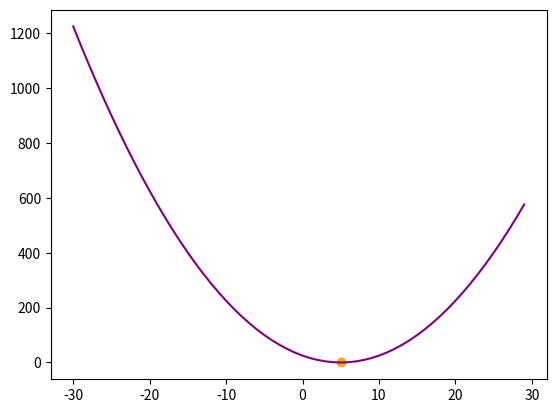

The matplotlib source for this figure:
import matplotlib.pyplot as plt
#from scipy.misc import derivative

def func(x):
    y = (x - 5)**2
    return y


def derivative(y):
    z = 2 * (y - 5)
    return z


#def plot():
#    a = []
#    b = []
#   for x in range(-30,30):
#        y = (x - 5)**2
#        a.append(x)
#        b.append(y)
#    plt.plot(a, b)
#    plt.show()


def gd():
    epoch = 1000
    z = []
    b = []
    for x in range(-30, 30):
        y = (x - 5) ** 2
        z.append(x)
        b.append(y)
    plt.plot(z, b,color="purple")
    x = 0
    s = []
    a = []
    step = 0.01
    eps = 10e-9
    for i in range(1, epoch):
        x_new = x - step * derivative(x)
        y_new = func(x)
        a.append(x_new)
        s.append(y_new)
        if abs(x_new - x) <= eps:
            plt.scatter(x_new, y_new, color="orange")
            plt.show()
            return s
        x = x_new

    return s



if __name__ == "__main__":

    print(func(2))
    print(derivative(2))
    print(gd())